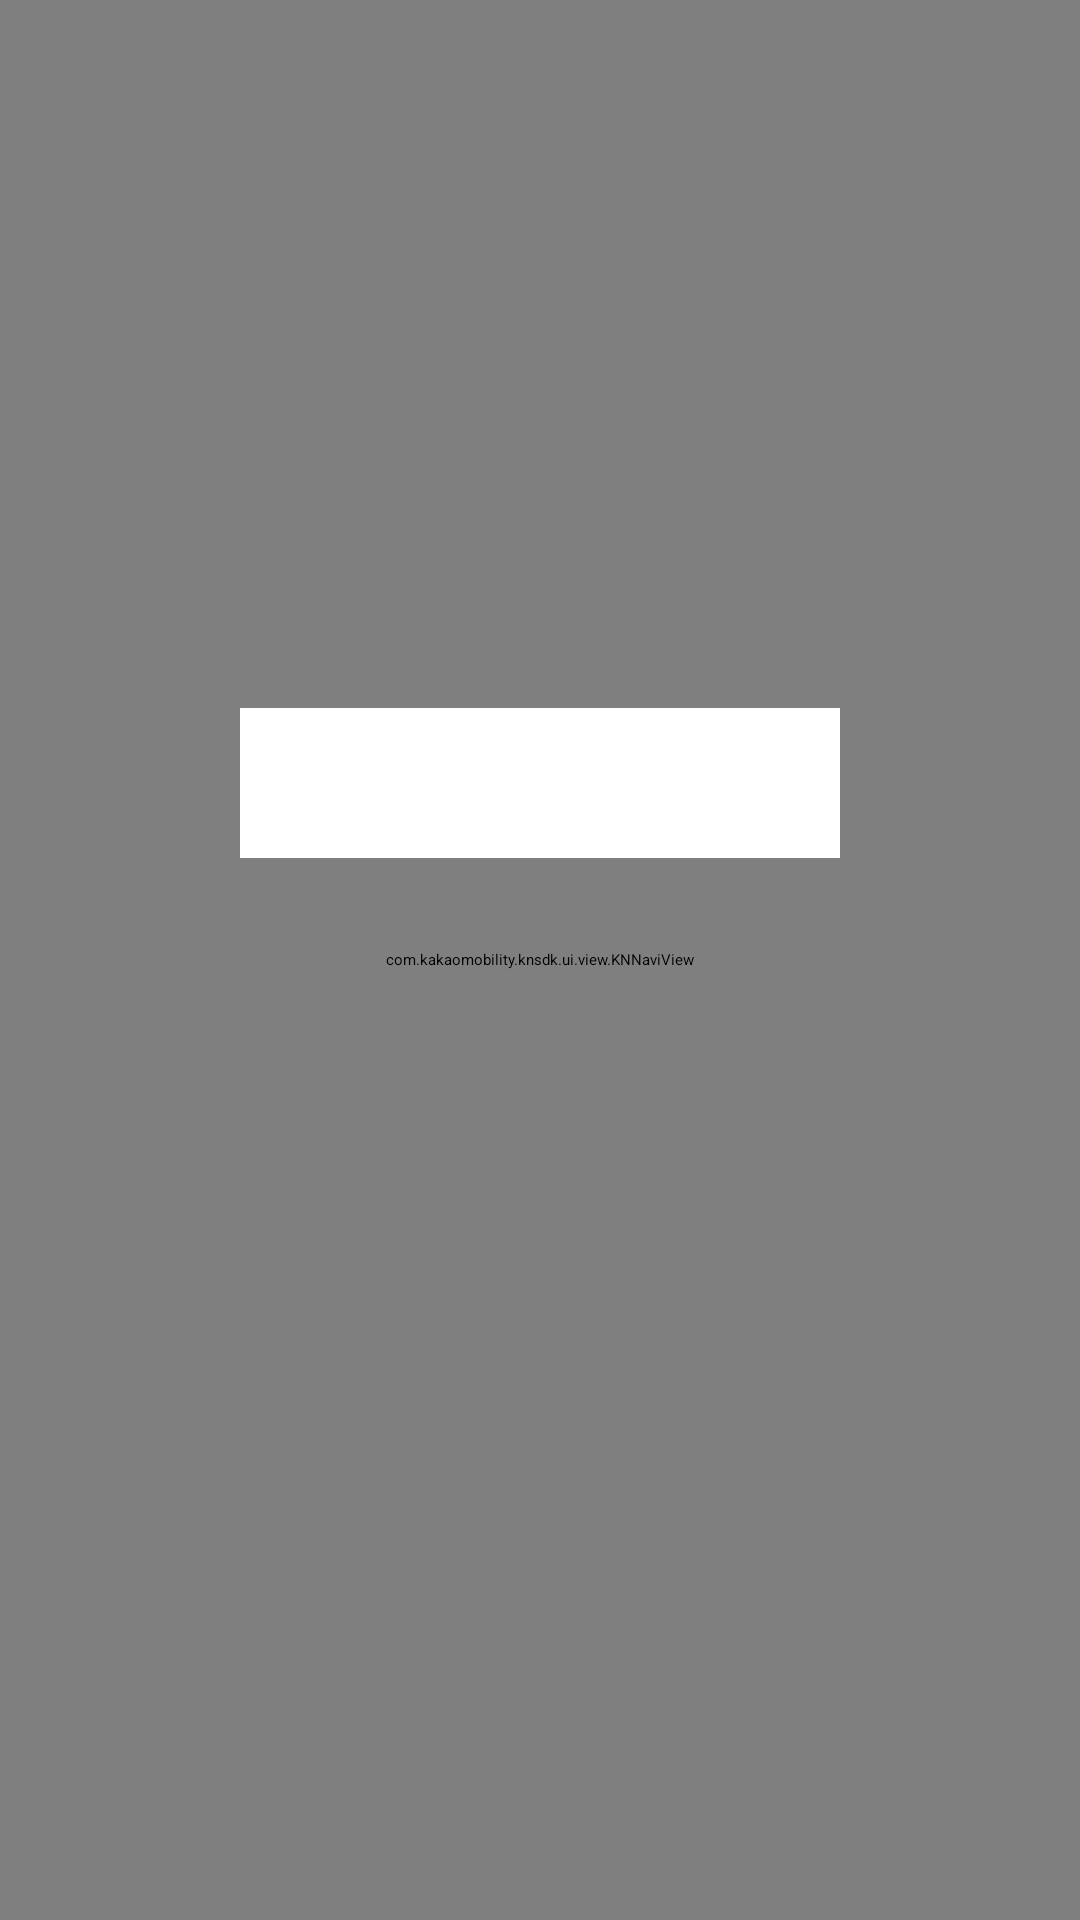

Reconstruct the res/layout file that produces this screen, plus the resources it refers to.
<!-- AndroidManifest.xml: application theme Theme.NaviRotation -->
<!-- res/layout/activity_navigation.xml -->
<?xml version="1.0" encoding="utf-8"?>
<layout xmlns:android="http://schemas.android.com/apk/res/android"
    xmlns:app="http://schemas.android.com/apk/res-auto"
    xmlns:tools="http://schemas.android.com/tools">

    <data>

    </data>

    <androidx.constraintlayout.widget.ConstraintLayout
        android:layout_width="match_parent"
        android:layout_height="match_parent">

        <com.kakaomobility.knsdk.ui.view.KNNaviView
            android:id="@+id/navi_view"
            android:layout_width="0dp"
            android:layout_height="0dp"
            app:layout_constraintTop_toTopOf="parent"
            app:layout_constraintBottom_toBottomOf="parent"
            app:layout_constraintStart_toStartOf="parent"
            app:layout_constraintEnd_toEndOf="parent" />

        <TextView
            android:id="@+id/tv_inform"
            android:layout_width="200dp"
            android:layout_height="50dp"
            android:background="@color/white"
            android:gravity="center"
            android:textAlignment="center"
            android:textSize="20sp"
            android:textStyle="bold"
            app:layout_constraintBottom_toBottomOf="parent"
            app:layout_constraintEnd_toEndOf="parent"
            app:layout_constraintStart_toStartOf="parent"
            app:layout_constraintTop_toTopOf="parent"
            app:layout_constraintVertical_bias="0.4" />
    </androidx.constraintlayout.widget.ConstraintLayout>
</layout>
<!-- resources referenced by this layout -->
<resources>
  <color name="white">#FFFFFFFF</color>
</resources>
